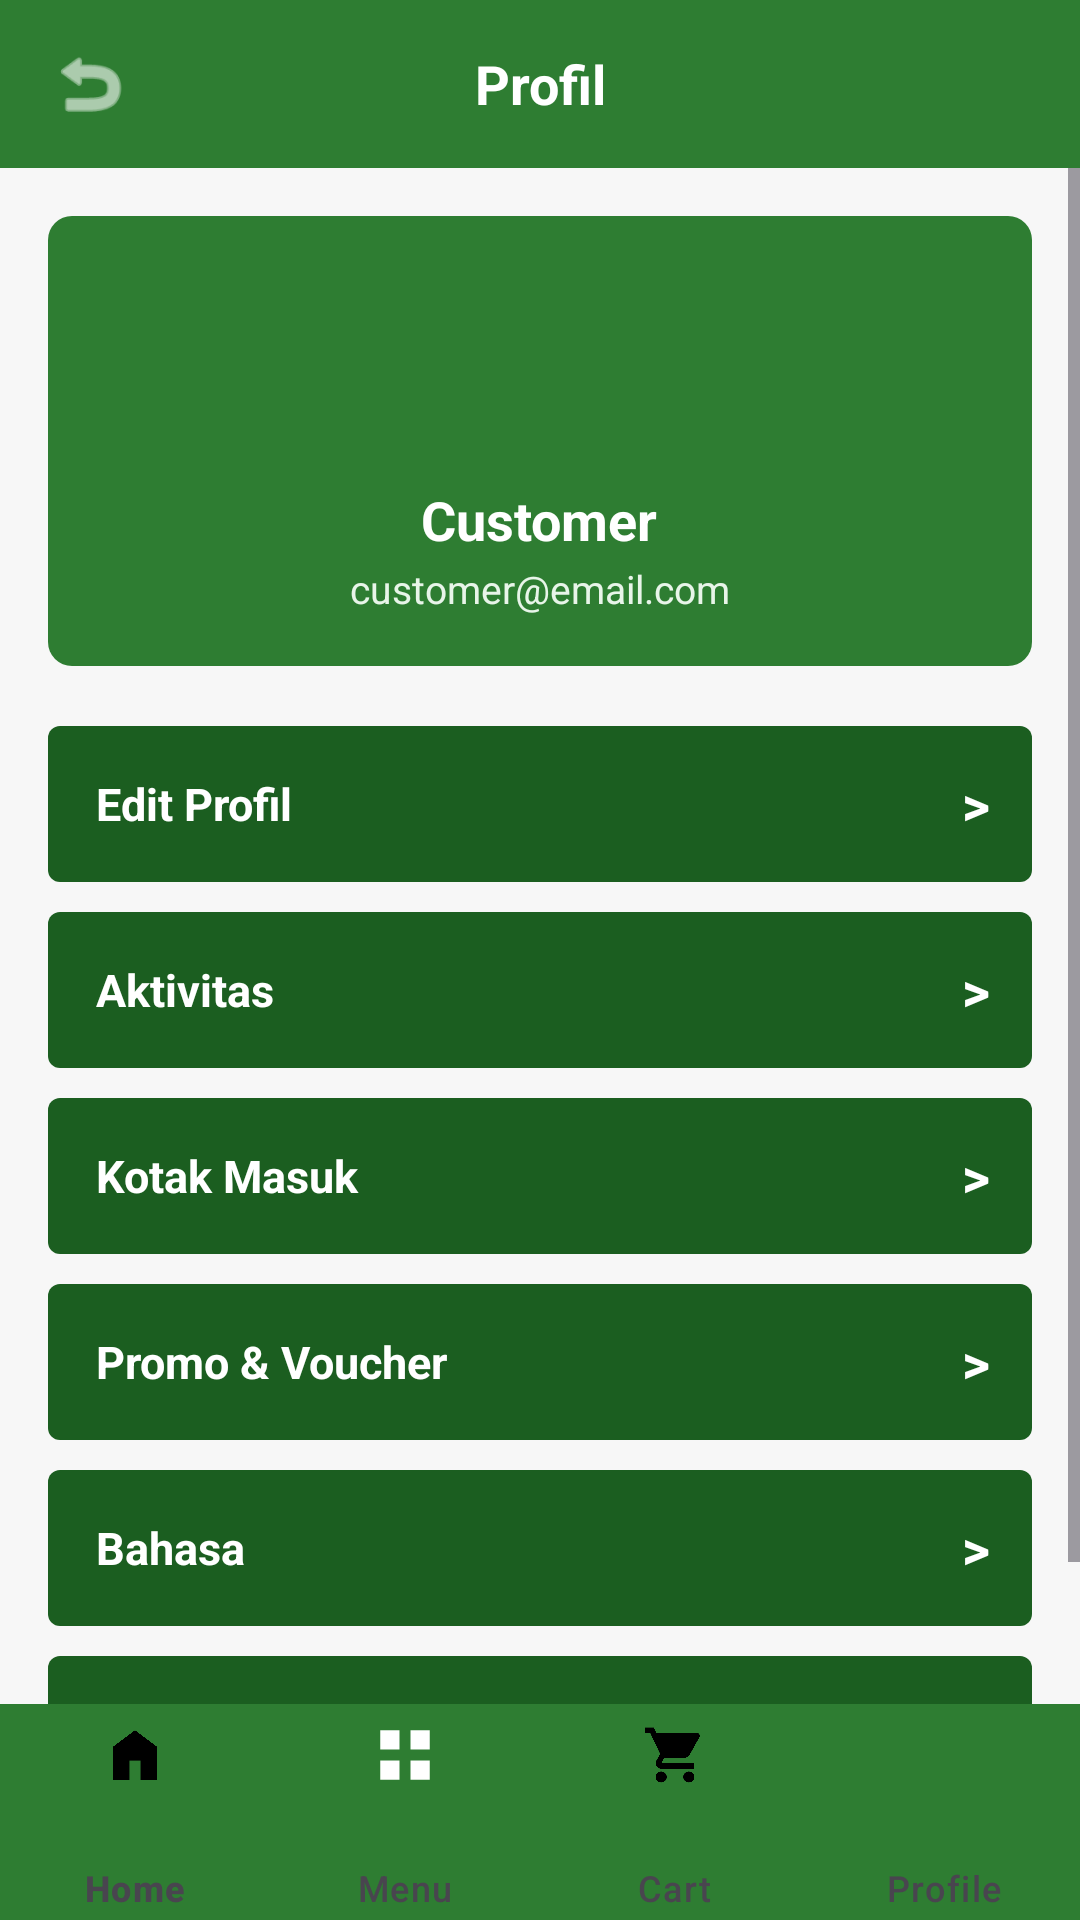

Android layout source for this screen:
<!-- AndroidManifest.xml: application theme Theme.KimbapJo -->
<!-- res/layout/activity_profil.xml -->
<?xml version="1.0" encoding="utf-8"?>
<LinearLayout xmlns:android="http://schemas.android.com/apk/res/android"
    xmlns:app="http://schemas.android.com/apk/res-auto"
    android:layout_width="match_parent"
    android:layout_height="match_parent"
    android:background="#F7F7F7"
    android:orientation="vertical">

    <LinearLayout
        android:layout_width="match_parent"
        android:layout_height="56dp"
        android:background="@color/green_main"
        android:gravity="center_vertical"
        android:orientation="horizontal"
        android:paddingStart="16dp"
        android:paddingEnd="16dp">

        <ImageView
            android:id="@+id/iv_menu"
            android:layout_width="28dp"
            android:layout_height="28dp"
            android:contentDescription="Kembali"
            android:src="@android:drawable/ic_menu_revert"
            app:tint="@color/white" />

        <TextView
            android:layout_width="0dp"
            android:layout_height="wrap_content"
            android:layout_weight="1"
            android:gravity="center"
            android:text="Profil"
            android:textColor="@color/white"
            android:textSize="18sp"
            android:textStyle="bold" />

        <ImageView
            android:id="@+id/iv_profile"
            android:layout_width="28dp"
            android:layout_height="28dp"
            android:contentDescription="Edit profil"
            android:src="@drawable/ic_profile"
            app:tint="@color/white" />
    </LinearLayout>

    <ScrollView
        android:layout_width="match_parent"
        android:layout_height="0dp"
        android:layout_weight="1"
        android:fillViewport="true">

        <LinearLayout
            android:layout_width="match_parent"
            android:layout_height="wrap_content"
            android:orientation="vertical"
            android:padding="16dp">

            <LinearLayout
                android:layout_width="match_parent"
                android:layout_height="150dp"
                android:background="@drawable/bg_card_green"
                android:gravity="center"
                android:orientation="vertical">

                <ImageView
                    android:layout_width="64dp"
                    android:layout_height="64dp"
                    android:contentDescription="Foto profil"
                    android:src="@drawable/ic_profile"
                    app:tint="@color/white" />

                <TextView
                    android:id="@+id/tv_name"
                    android:layout_width="wrap_content"
                    android:layout_height="wrap_content"
                    android:layout_marginTop="8dp"
                    android:text="Customer"
                    android:textColor="@color/white"
                    android:textSize="18sp"
                    android:textStyle="bold" />

                <TextView
                    android:id="@+id/tv_email"
                    android:layout_width="wrap_content"
                    android:layout_height="wrap_content"
                    android:layout_marginTop="2dp"
                    android:text="customer@email.com"
                    android:textColor="#E8F5E9"
                    android:textSize="13sp" />
            </LinearLayout>

            <LinearLayout
                android:id="@+id/btn_edit_profile"
                style="@style/ProfileMenuRow"
                android:layout_marginTop="20dp">
                <TextView style="@style/ProfileMenuText" android:text="Edit Profil" />
                <TextView style="@style/ProfileMenuArrow" />
            </LinearLayout>

            <LinearLayout
                android:id="@+id/btn_aktivitas"
                style="@style/ProfileMenuRow">
                <TextView style="@style/ProfileMenuText" android:text="Aktivitas" />
                <TextView style="@style/ProfileMenuArrow" />
            </LinearLayout>

            <LinearLayout
                android:id="@+id/btn_kotak_masuk"
                style="@style/ProfileMenuRow">
                <TextView style="@style/ProfileMenuText" android:text="Kotak Masuk" />
                <TextView style="@style/ProfileMenuArrow" />
            </LinearLayout>

            <LinearLayout
                android:id="@+id/btn_promo"
                style="@style/ProfileMenuRow">
                <TextView style="@style/ProfileMenuText" android:text="Promo &amp; Voucher" />
                <TextView style="@style/ProfileMenuArrow" />
            </LinearLayout>

            <LinearLayout
                android:id="@+id/btn_bahasa"
                style="@style/ProfileMenuRow">
                <TextView style="@style/ProfileMenuText" android:text="Bahasa" />
                <TextView style="@style/ProfileMenuArrow" />
            </LinearLayout>

            <LinearLayout
                android:id="@+id/btn_keluar"
                style="@style/ProfileMenuRow">
                <TextView style="@style/ProfileMenuText" android:text="Keluar" />
                <TextView style="@style/ProfileMenuArrow" />
            </LinearLayout>

        </LinearLayout>
    </ScrollView>

    <com.google.android.material.bottomnavigation.BottomNavigationView
        android:id="@+id/bottom_navigation"
        android:layout_width="match_parent"
        android:layout_height="72dp"
        android:background="@color/green_main"
        app:itemIconSize="22dp"
        app:itemIconTint="@color/bottom_nav_item_color"
        app:itemPaddingTop="6dp"
        app:itemPaddingBottom="6dp"
        app:itemTextColor="@color/bottom_nav_item_color"
        app:labelVisibilityMode="labeled"
        app:menu="@menu/bottom_menu" />

</LinearLayout>
<!-- resources referenced by this layout -->
<resources>
  <color name="green_main">#2E7D32</color>
  <color name="white">#FFFFFF</color>
  <!-- drawable bg_card_green (drawable) -->
  <shape xmlns:android="http://schemas.android.com/apk/res/android">
      <solid android:color="#2E7D32" />
      <corners android:radius="8dp" />
  </shape>
  <style name="ProfileMenuArrow">
          <item name="android:layout_width">wrap_content</item>
          <item name="android:layout_height">wrap_content</item>
          <item name="android:text">&gt;</item>
          <item name="android:textColor">@color/white</item>
          <item name="android:textSize">18sp</item>
          <item name="android:textStyle">bold</item>
      </style>
  <style name="ProfileMenuRow">
          <item name="android:layout_width">match_parent</item>
          <item name="android:layout_height">52dp</item>
          <item name="android:layout_marginTop">10dp</item>
          <item name="android:background">@drawable/bg_button_green</item>
          <item name="android:gravity">center_vertical</item>
          <item name="android:orientation">horizontal</item>
          <item name="android:paddingStart">16dp</item>
          <item name="android:paddingEnd">14dp</item>
      </style>
  <style name="ProfileMenuText">
          <item name="android:layout_width">0dp</item>
          <item name="android:layout_height">wrap_content</item>
          <item name="android:layout_weight">1</item>
          <item name="android:textColor">@color/white</item>
          <item name="android:textSize">15sp</item>
          <item name="android:textStyle">bold</item>
      </style>
  <style name="Theme.KimbapJo" parent="Base.Theme.KimbapJo" />
  <!-- drawable bg_button_green (drawable) -->
  <shape xmlns:android="http://schemas.android.com/apk/res/android">
      <solid android:color="#1B5E20" />
      <corners android:radius="4dp" />
  </shape>
  <style name="Base.Theme.KimbapJo" parent="Theme.Material3.DayNight.NoActionBar">
          <item name="android:navigationBarColor">@color/green_main</item>
          <item name="android:windowLightNavigationBar">false</item>
      </style>
</resources>
